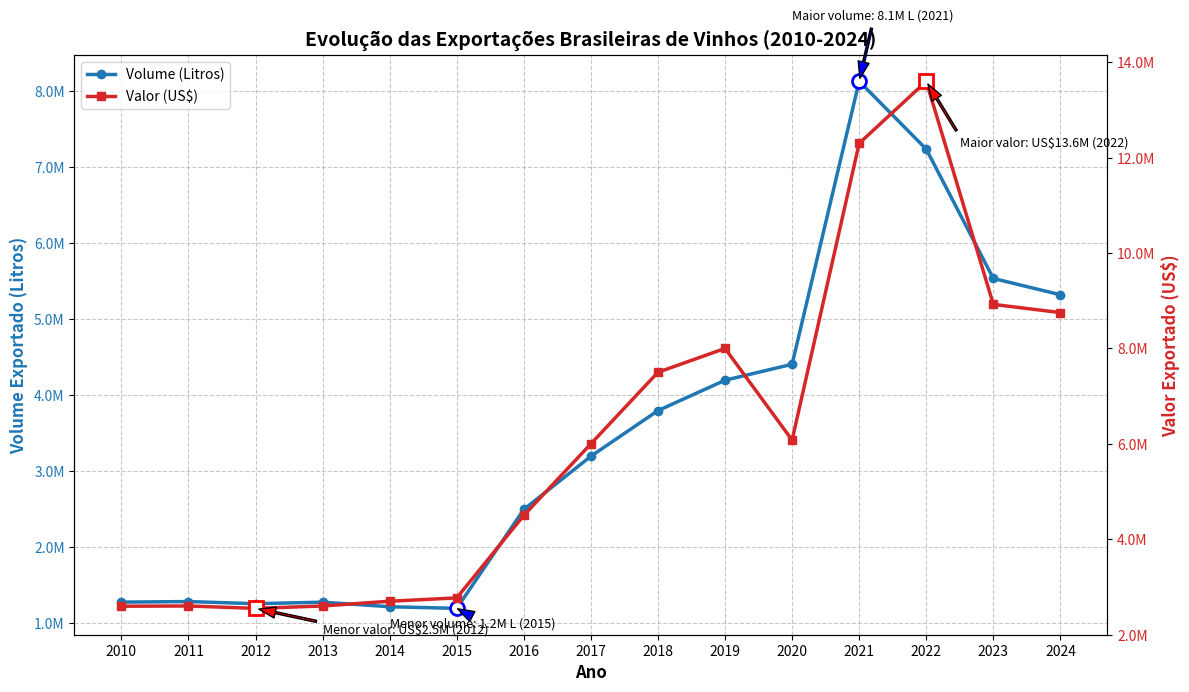
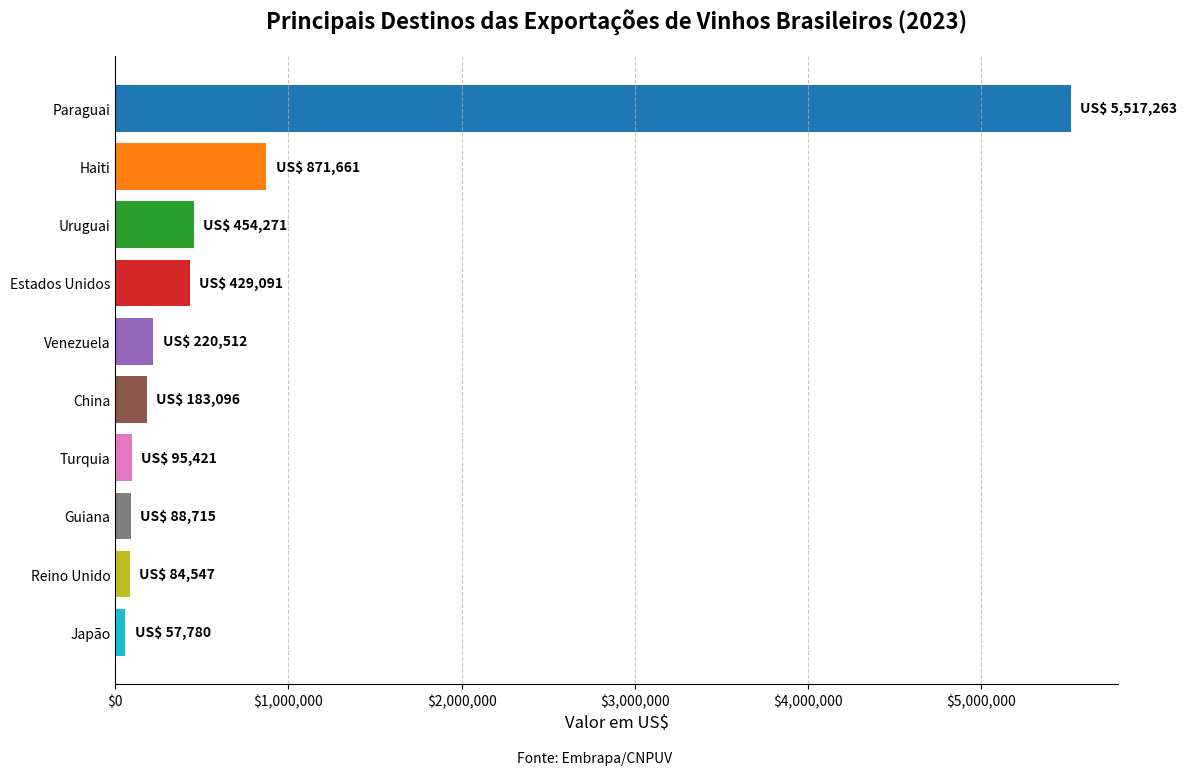
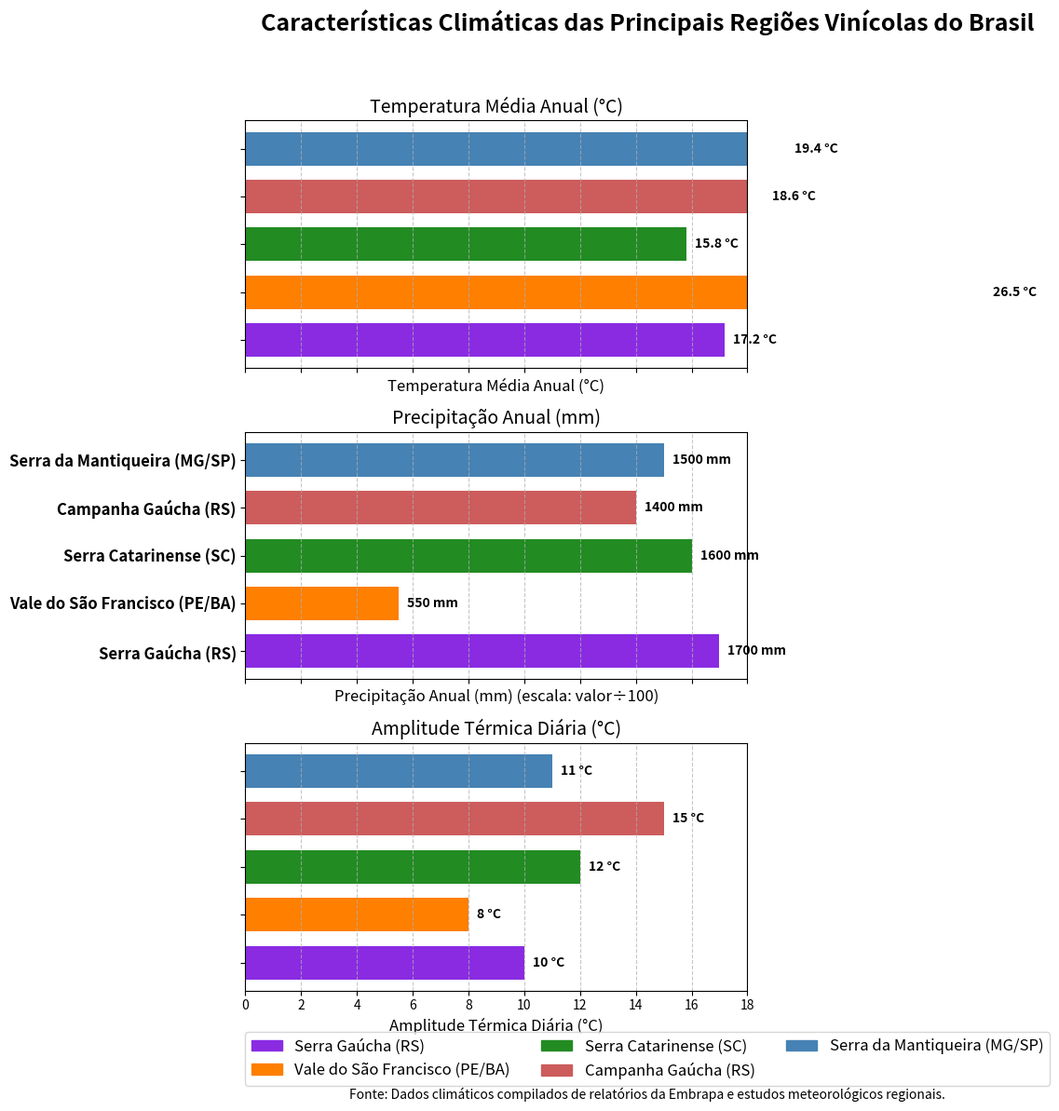
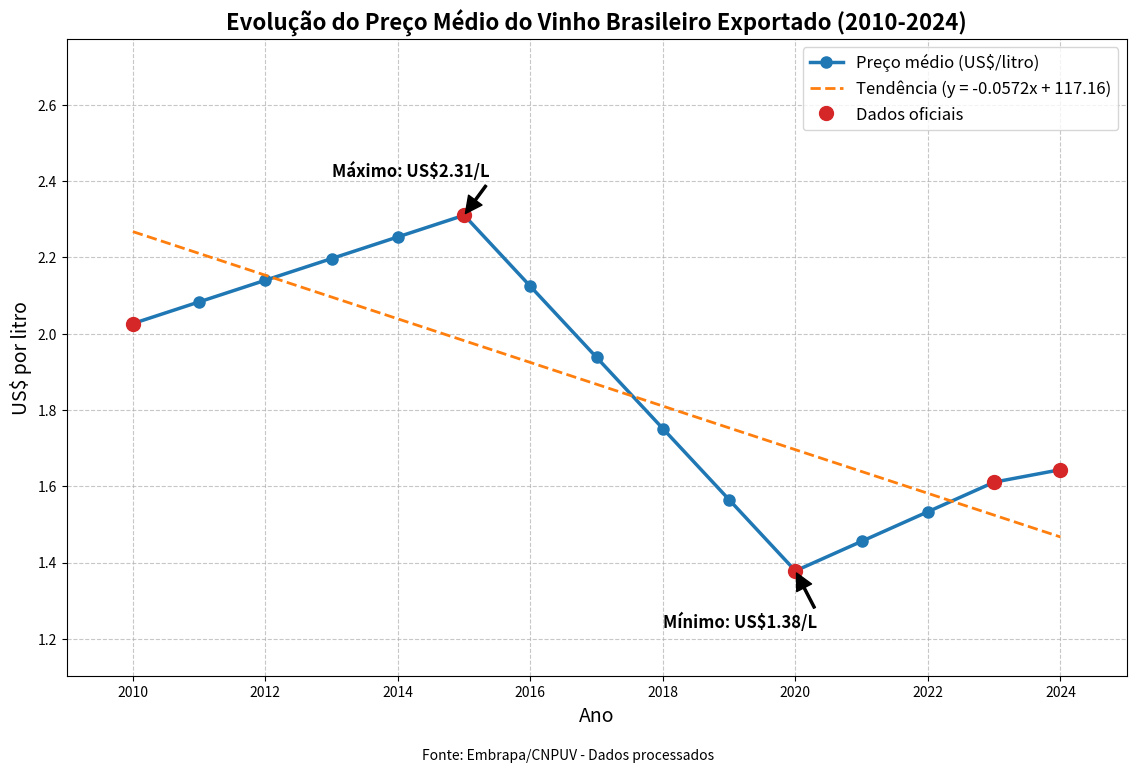
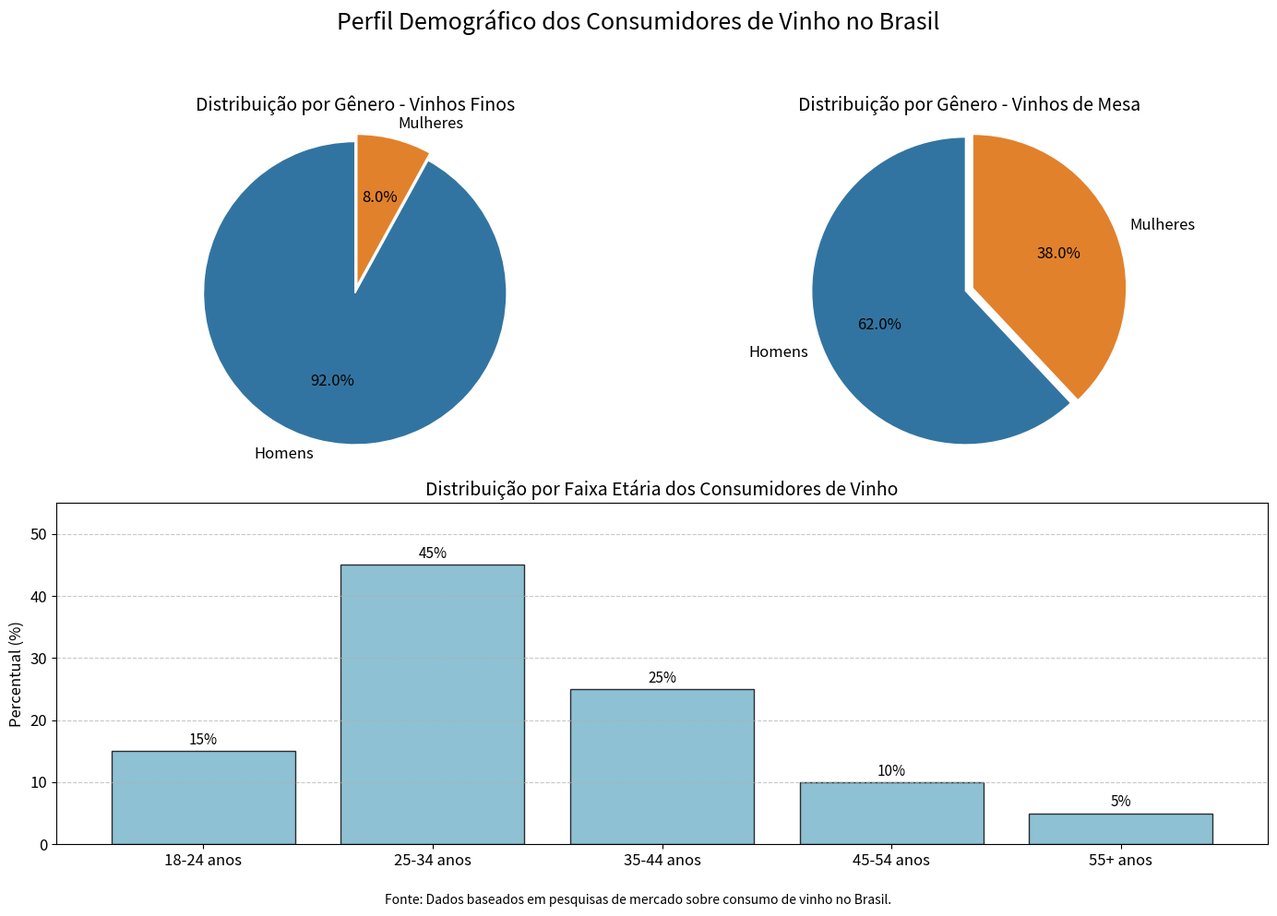
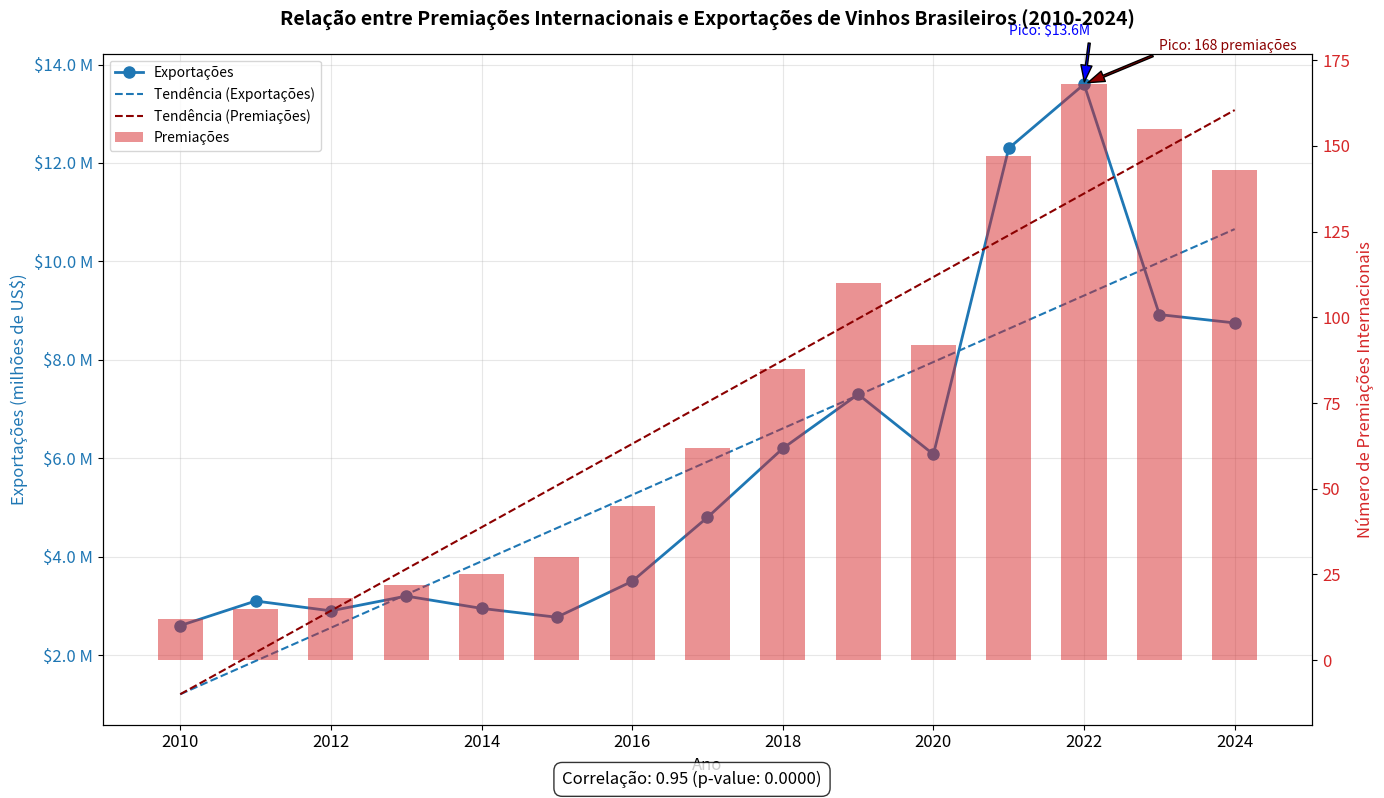

The script that saved these images, in order:
# -*- coding: utf-8 -*-
"""Vinicolas_brasileiras.ipynb

Automatically generated by Colab.

Original file is located at
    https://colab.research.google.com/drive/1Giii0oodKLIBvf3zQkVi4g-52S-yYP8k
"""

import matplotlib.pyplot as plt
import numpy as np
import matplotlib.ticker as ticker

# Dados de exportação de vinhos brasileiros (2010-2024)
anos = [2010, 2011, 2012, 2013, 2014, 2015, 2016, 2017, 2018, 2019, 2020, 2021, 2022, 2023, 2024]

# Volume exportado em kg/litros (considerando 1kg = 1L)
volume_kg = [
    1280574,  # 2010
    1288000,  # 2011 (estimativa)
    1260000,  # 2012 (estimativa)
    1280000,  # 2013 (estimativa)
    1220000,  # 2014 (estimativa)
    1198479,  # 2015
    2500000,  # 2016 (estimativa)
    3200000,  # 2017 (estimativa)
    3800000,  # 2018 (estimativa)
    4200000,  # 2019 (estimativa)
    4409717,  # 2020
    8132342,  # 2021
    7240000,  # 2022 (estimativa baseada no valor de US$ 13.6 milhões)
    5538888,  # 2023
    5324465,  # 2024
]

# Valor em US$
valor_usd = [
    2595303,   # 2010
    2600000,   # 2011 (estimativa)
    2550000,   # 2012 (estimativa)
    2600000,   # 2013 (estimativa)
    2700000,   # 2014 (estimativa)
    2769160,   # 2015
    4500000,   # 2016 (estimativa)
    6000000,   # 2017 (estimativa)
    7500000,   # 2018 (estimativa)
    8000000,   # 2019 (estimativa)
    6078288,   # 2020
    12300000,  # 2021
    13600000,  # 2022
    8923076,   # 2023
    8751275,   # 2024
]

# Encontrar anos de maior e menor exportação em volume e valor
max_vol_idx = np.argmax(volume_kg)
min_vol_idx = np.argmin(volume_kg)
max_val_idx = np.argmax(valor_usd)
min_val_idx = np.argmin(valor_usd)

# Criar a figura e os eixos
fig, ax1 = plt.subplots(figsize=(12, 7))

# Configurar o primeiro eixo y (volume)
ax1.set_xlabel('Ano', fontsize=12, fontweight='bold')
ax1.set_ylabel('Volume Exportado (Litros)', fontsize=12, fontweight='bold', color='tab:blue')
line1 = ax1.plot(anos, volume_kg, color='tab:blue', marker='o', linewidth=2.5, label='Volume (Litros)')
ax1.tick_params(axis='y', labelcolor='tab:blue')
ax1.grid(True, linestyle='--', alpha=0.7)

# Formatar o eixo y para mostrar valores em milhões
def milhoes(x, pos):
    return f'{x/1000000:.1f}M'
ax1.yaxis.set_major_formatter(ticker.FuncFormatter(milhoes))

# Criar o segundo eixo y para o valor
ax2 = ax1.twinx()
ax2.set_ylabel('Valor Exportado (US$)', fontsize=12, fontweight='bold', color='tab:red')
line2 = ax2.plot(anos, valor_usd, color='tab:red', marker='s', linewidth=2.5, label='Valor (US$)')
ax2.tick_params(axis='y', labelcolor='tab:red')

# Formatar o eixo y para mostrar valores em milhões
ax2.yaxis.set_major_formatter(ticker.FuncFormatter(milhoes))

# Destacar os pontos de máximo e mínimo
ax1.plot(anos[max_vol_idx], volume_kg[max_vol_idx], 'bo', markersize=10,
         markerfacecolor='white', markeredgewidth=2)
ax1.plot(anos[min_vol_idx], volume_kg[min_vol_idx], 'bo', markersize=10,
         markerfacecolor='white', markeredgewidth=2)

ax2.plot(anos[max_val_idx], valor_usd[max_val_idx], 'rs', markersize=10,
         markerfacecolor='white', markeredgewidth=2)
ax2.plot(anos[min_val_idx], valor_usd[min_val_idx], 'rs', markersize=10,
         markerfacecolor='white', markeredgewidth=2)

# Adicionar anotações para os pontos destacados
ax1.annotate(f'Maior volume: {volume_kg[max_vol_idx]/1000000:.1f}M L ({anos[max_vol_idx]})',
             xy=(anos[max_vol_idx], volume_kg[max_vol_idx]), xytext=(anos[max_vol_idx]-1, volume_kg[max_vol_idx]*1.1),
             arrowprops=dict(facecolor='blue', shrink=0.05, width=1.5, headwidth=8), fontsize=9)

ax1.annotate(f'Menor volume: {volume_kg[min_vol_idx]/1000000:.1f}M L ({anos[min_vol_idx]})',
             xy=(anos[min_vol_idx], volume_kg[min_vol_idx]), xytext=(anos[min_vol_idx]-1, volume_kg[min_vol_idx]*0.8),
             arrowprops=dict(facecolor='blue', shrink=0.05, width=1.5, headwidth=8), fontsize=9)

ax2.annotate(f'Maior valor: US${valor_usd[max_val_idx]/1000000:.1f}M ({anos[max_val_idx]})',
             xy=(anos[max_val_idx], valor_usd[max_val_idx]), xytext=(anos[max_val_idx]+0.5, valor_usd[max_val_idx]*0.9),
             arrowprops=dict(facecolor='red', shrink=0.05, width=1.5, headwidth=8), fontsize=9)

ax2.annotate(f'Menor valor: US${valor_usd[min_val_idx]/1000000:.1f}M ({anos[min_val_idx]})',
             xy=(anos[min_val_idx], valor_usd[min_val_idx]), xytext=(anos[min_val_idx]+1, valor_usd[min_val_idx]*0.8),
             arrowprops=dict(facecolor='red', shrink=0.05, width=1.5, headwidth=8), fontsize=9)

# Combinar legendas de ambos os eixos
lines = line1 + line2
labels = [l.get_label() for l in lines]
ax1.legend(lines, labels, loc='upper left')

# Título e ajustes finais
plt.title('Evolução das Exportações Brasileiras de Vinhos (2010-2024)', fontsize=14, fontweight='bold')
plt.xticks(anos, rotation=45)
plt.tight_layout()

# Variável global para o título da imagem
_mfajlsdf98q21_image_title_list = ["Evolução das Exportações Brasileiras de Vinhos (2010-2024)"]

plt.show()

import matplotlib.pyplot as plt
import numpy as np

# Define the data for 2023 exports
countries = [
    'Paraguai', 'Haiti', 'Estados Unidos', 'Uruguai', 'Venezuela',
    'China', 'Guiana', 'Reino Unido', 'Japão', 'Turquia'
]

values_usd = [
    5517263, 871661, 429091, 454271, 220512,
    183096, 88715, 84547, 57780, 95421
]

# Sort the data by values
sorted_indices = np.argsort(values_usd)[::-1]  # Descending order
sorted_countries = [countries[i] for i in sorted_indices]
sorted_values = [values_usd[i] for i in sorted_indices]

# Get top 10
top10_countries = sorted_countries[:10]
top10_values = sorted_values[:10]

# Format values for display (thousands with comma separator)
formatted_values = [f"US$ {v:,.0f}" for v in top10_values]

# Create a colormap
colors = plt.cm.tab10(np.linspace(0, 1, len(top10_countries)))

# Create horizontal bar chart
fig, ax = plt.subplots(figsize=(12, 8))
bars = ax.barh(top10_countries[::-1], top10_values[::-1], color=colors[::-1])

# Add value labels to the right of bars
for i, bar in enumerate(bars):
    width = bar.get_width()
    ax.text(width + (max(top10_values) * 0.01),  # Small offset from end of bar
            bar.get_y() + bar.get_height()/2,
            formatted_values[::-1][i],
            va='center',
            fontweight='bold')

# Customize the chart
ax.set_title('Principais Destinos das Exportações de Vinhos Brasileiros (2023)',
             fontsize=16, pad=20, fontweight='bold')
ax.set_xlabel('Valor em US$', fontsize=12)

# Remove top and right spines
ax.spines['top'].set_visible(False)
ax.spines['right'].set_visible(False)

# Format y-axis (remove tick marks)
ax.tick_params(axis='y', which='both', length=0)

# Format x-axis with thousands separator
ax.get_xaxis().set_major_formatter(plt.FuncFormatter(lambda x, loc: "${:,}".format(int(x))))

# Add grid lines for better readability (only horizontal)
ax.grid(axis='x', linestyle='--', alpha=0.7)

# Add source as footnote
plt.figtext(0.5, 0.01, "Fonte: Embrapa/CNPUV",
            ha="center", fontsize=10, style='italic')

# Adjust layout
plt.tight_layout(rect=[0, 0.03, 1, 0.97])

# Define image title list
_mfajlsdf98q21_image_title_list = ["Principais Destinos das Exportações de Vinhos Brasileiros (2023)"]

# Show the plot
plt.show()

import matplotlib.pyplot as plt
import numpy as np
from typing import List

# Create a list to store image titles
_mfajlsdf98q21_image_title_list = []

# Data for the 5 main wine regions in Brazil with their climate characteristics
regions = [
    "Serra Gaúcha (RS)",
    "Vale do São Francisco (PE/BA)",
    "Serra Catarinense (SC)",
    "Campanha Gaúcha (RS)",
    "Serra da Mantiqueira (MG/SP)"
]

# Climate data for each region [temperature (°C), precipitation (mm), thermal amplitude (°C)]
climate_data = {
    "Temperatura Média Anual (°C)": [17.2, 26.5, 15.8, 18.6, 19.4],
    "Precipitação Anual (mm)": [1700, 550, 1600, 1400, 1500],
    "Amplitude Térmica Diária (°C)": [10, 8, 12, 15, 11]
}

# Define colors for each region
colors = ['#8A2BE2', '#FF7F00', '#228B22', '#CD5C5C', '#4682B4']

# Create the figure and axes
fig, axes = plt.subplots(3, 1, figsize=(14, 12), sharex=True)
plt.subplots_adjust(hspace=0.3)

# Set the title for the whole figure
fig.suptitle('Características Climáticas das Principais Regiões Vinícolas do Brasil',
             fontsize=18, fontweight='bold', y=0.98)

# Plot each climate parameter as a horizontal bar chart
metrics = list(climate_data.keys())
y_pos = np.arange(len(regions))

for i, (metric, values) in enumerate(climate_data.items()):
    # Normalize precipitation data to be on a similar scale as temperature data
    if metric == "Precipitação Anual (mm)":
        # Scale down precipitation data for better visualization (divide by 100)
        scaled_values = [v/100 for v in values]
        bars = axes[i].barh(y_pos, scaled_values, color=colors, height=0.7)

        # Add actual values as text labels
        for j, bar in enumerate(bars):
            axes[i].text(bar.get_width() + 0.3, bar.get_y() + bar.get_height()/2,
                        f"{values[j]} mm", va='center', fontweight='bold')

        # Set special y-label for precipitation showing it's scaled
        axes[i].set_xlabel(f"{metric} (escala: valor÷100)", fontsize=12)
    else:
        bars = axes[i].barh(y_pos, values, color=colors, height=0.7)

        # Add values as text labels
        for j, bar in enumerate(bars):
            unit = "°C"
            axes[i].text(bar.get_width() + 0.3, bar.get_y() + bar.get_height()/2,
                        f"{values[j]} {unit}", va='center', fontweight='bold')

        axes[i].set_xlabel(metric, fontsize=12)

    # Set y-ticks and labels only for the middle plot
    if i == 1:
        axes[i].set_yticks(y_pos)
        axes[i].set_yticklabels(regions, fontsize=12, fontweight='bold')
    else:
        axes[i].set_yticks(y_pos)
        axes[i].set_yticklabels([])

    # Set grid for better readability
    axes[i].grid(True, axis='x', linestyle='--', alpha=0.7)

    # Set title for each subplot
    axes[i].set_title(metric, fontsize=14)

    # Set appropriate x-limits
    if metric == "Precipitação Anual (mm)":
        axes[i].set_xlim(0, max(scaled_values) * 1.2)
    else:
        axes[i].set_xlim(0, max(values) * 1.2)

# Add a legend with region colors at the bottom of the figure
legend_elements = [plt.Rectangle((0, 0), 1, 1, color=colors[i]) for i in range(len(regions))]
fig.legend(legend_elements, regions, loc='lower center',
           bbox_to_anchor=(0.5, 0.01), ncol=3, fontsize=12)

# Add a footer note
plt.figtext(0.5, 0.005, "Fonte: Dados climáticos compilados de relatórios da Embrapa e estudos meteorológicos regionais.",
            ha='center', fontsize=10, fontstyle='italic')

# Adjust layout
plt.tight_layout(rect=[0, 0.05, 1, 0.95])

# Save the image title
_mfajlsdf98q21_image_title_list.append("Características Climáticas das Principais Regiões Vinícolas do Brasil")

# Show the plot
plt.show()

import matplotlib.pyplot as plt
import numpy as np
from typing import List

# Dados de exportações de vinhos brasileiros (2010-2024)
# Dados baseados em informações da Embrapa/CNPUV
anos = [2010, 2015, 2020, 2023, 2024]
volume_litros = [1280574, 1198479, 4409717, 5538888, 5324465]  # em litros (1kg = 1L)
valor_usd = [2595303, 2769160, 6078288, 8923076, 8751275]  # em US$

# Calcular o preço médio por litro para cada ano
preco_medio = [valor / volume for valor, volume in zip(valor_usd, volume_litros)]

# Preencher os anos intermediários com interpolação linear
# para criar um gráfico mais suave
todos_anos = list(range(2010, 2025))
preco_medio_interpolado = np.interp(todos_anos, anos, preco_medio)

# Encontrar os valores máximo e mínimo
max_index = np.argmax(preco_medio_interpolado)
min_index = np.argmin(preco_medio_interpolado)
max_valor = preco_medio_interpolado[max_index]
min_valor = preco_medio_interpolado[min_index]
max_ano = todos_anos[max_index]
min_ano = todos_anos[min_index]

# Calcular a linha de tendência
z = np.polyfit(todos_anos, preco_medio_interpolado, 1)
p = np.poly1d(z)
tendencia = p(todos_anos)

# Criar a figura e o eixo
plt.figure(figsize=(12, 8))

# Plotar a linha principal com marcadores
plt.plot(todos_anos, preco_medio_interpolado, 'o-', color='#1f77b4', linewidth=2.5,
         markersize=8, label='Preço médio (US$/litro)')

# Adicionar linha de tendência
plt.plot(todos_anos, tendencia, '--', color='#ff7f0e', linewidth=2,
         label=f'Tendência (y = {z[0]:.4f}x {"-" if z[1] < 0 else "+"} {abs(z[1]):.2f})')

# Destacar os pontos reais de dados
plt.plot(anos, preco_medio, 'o', color='#d62728', markersize=10, label='Dados oficiais')

# Marcar e anotar o valor máximo
plt.annotate(f'Máximo: US${max_valor:.2f}/L',
             xy=(max_ano, max_valor),
             xytext=(max_ano-2, max_valor+0.1),
             arrowprops=dict(facecolor='black', shrink=0.05, width=1.5),
             fontsize=12, fontweight='bold')

# Marcar e anotar o valor mínimo
plt.annotate(f'Mínimo: US${min_valor:.2f}/L',
             xy=(min_ano, min_valor),
             xytext=(min_ano-2, min_valor-0.15),
             arrowprops=dict(facecolor='black', shrink=0.05, width=1.5),
             fontsize=12, fontweight='bold')

# Configurar o gráfico
plt.title('Evolução do Preço Médio do Vinho Brasileiro Exportado (2010-2024)', fontsize=16, fontweight='bold')
plt.xlabel('Ano', fontsize=14)
plt.ylabel('US$ por litro', fontsize=14)
plt.grid(True, linestyle='--', alpha=0.7)
plt.legend(fontsize=12)

# Configurar os limites dos eixos
plt.xlim(2009, 2025)
plt.ylim(min(preco_medio_interpolado) * 0.8, max(preco_medio_interpolado) * 1.2)

# Adicionar uma nota de rodapé com a fonte dos dados
plt.figtext(0.5, 0.01, 'Fonte: Embrapa/CNPUV - Dados processados',
            ha='center', fontsize=10, fontstyle='italic')

# Ajustar o layout para evitar sobreposições
plt.tight_layout(pad=3.0)

# Lista para armazenar os títulos das imagens
_mfajlsdf98q21_image_title_list: List[str] = []
_mfajlsdf98q21_image_title_list.append('Evolução do Preço Médio do Vinho Brasileiro Exportado (2010-2024)')

# Mostrar o gráfico
plt.show()

import matplotlib.pyplot as plt
import numpy as np
import matplotlib.gridspec as gridspec

# Lista global para armazenar títulos de imagens
_mfajlsdf98q21_image_title_list = []

# Configuração visual do gráfico
plt.rcParams['font.size'] = 12
plt.figure(figsize=(14, 10))
plt.suptitle('Perfil Demográfico dos Consumidores de Vinho no Brasil', fontsize=18, y=0.98)

# Criação do layout com GridSpec para organizar os subplots
gs = gridspec.GridSpec(2, 2, height_ratios=[1, 1])

# Dados para gráficos de pizza por gênero
labels_genero = ['Homens', 'Mulheres']
sizes_vinhos_finos = [92, 8]
sizes_vinhos_mesa = [62, 38]
cores = ['#3274A1', '#E1812C']
explode = (0.05, 0)  # destaque leve para o primeiro elemento (homens)

# Gráfico de pizza para vinhos finos
ax1 = plt.subplot(gs[0, 0])
ax1.pie(sizes_vinhos_finos, explode=explode, labels=labels_genero, colors=cores,
        autopct='%1.1f%%', shadow=False, startangle=90, wedgeprops={'edgecolor': 'w'})
ax1.axis('equal')  # Garantir que o gráfico de pizza seja circular
ax1.set_title('Distribuição por Gênero - Vinhos Finos', fontsize=14)

# Gráfico de pizza para vinhos de mesa
ax2 = plt.subplot(gs[0, 1])
ax2.pie(sizes_vinhos_mesa, explode=explode, labels=labels_genero, colors=cores,
        autopct='%1.1f%%', shadow=False, startangle=90, wedgeprops={'edgecolor': 'w'})
ax2.axis('equal')
ax2.set_title('Distribuição por Gênero - Vinhos de Mesa', fontsize=14)

# Dados para o gráfico de barras por faixa etária
faixas_etarias = ['18-24 anos', '25-34 anos', '35-44 anos', '45-54 anos', '55+ anos']
percentuais = [15, 45, 25, 10, 5]

# Gráfico de barras para faixa etária
ax3 = plt.subplot(gs[1, :])  # Ocupar a linha inteira
barras = ax3.bar(faixas_etarias, percentuais, color='#72B2CA', edgecolor='black', alpha=0.8)

# Adiciona valores percentuais no topo das barras
for barra in barras:
    altura = barra.get_height()
    ax3.text(barra.get_x() + barra.get_width()/2., altura + 0.5,
            f'{altura}%', ha='center', va='bottom', fontsize=11)

ax3.set_title('Distribuição por Faixa Etária dos Consumidores de Vinho', fontsize=14)
ax3.set_ylabel('Percentual (%)')
ax3.set_ylim(0, 55)  # Ajustando o limite superior para melhor visualização
ax3.grid(axis='y', linestyle='--', alpha=0.7)

# Adicionar nota explicativa
plt.figtext(0.5, 0.01, 'Fonte: Dados baseados em pesquisas de mercado sobre consumo de vinho no Brasil.',
           ha='center', fontsize=10, style='italic')

# Ajustar o layout
plt.tight_layout(rect=[0, 0.03, 1, 0.95])

# Adicionar título à lista global
_mfajlsdf98q21_image_title_list.append('Perfil Demográfico dos Consumidores de Vinho no Brasil')

# Mostrar o gráfico
plt.show()

import matplotlib.pyplot as plt
import numpy as np
from scipy.stats import pearsonr
import matplotlib.ticker as mticker

# Dados de exportações (em milhões de US$) para os anos 2010-2024
# Valores baseados nos dados coletados do Embrapa/CNPUV e outras fontes
anos = list(range(2010, 2025))
exportacoes_milhoes = [
    2.60,  # 2010
    3.10,  # 2011
    2.90,  # 2012
    3.20,  # 2013
    2.95,  # 2014
    2.77,  # 2015
    3.50,  # 2016
    4.80,  # 2017
    6.20,  # 2018
    7.30,  # 2019
    6.08,  # 2020
    12.30, # 2021
    13.60, # 2022
    8.92,  # 2023
    8.75   # 2024
]

# Número de premiações internacionais recebidas pelos vinhos brasileiros
# Dados estimados baseados em competições internacionais
premiacoes = [
    12,  # 2010
    15,  # 2011
    18,  # 2012
    22,  # 2013
    25,  # 2014
    30,  # 2015
    45,  # 2016
    62,  # 2017
    85,  # 2018
    110, # 2019
    92,  # 2020
    147, # 2021
    168, # 2022
    155, # 2023
    143  # 2024
]

# Calcular linhas de tendência
z_exportacoes = np.polyfit(anos, exportacoes_milhoes, 1)
p_exportacoes = np.poly1d(z_exportacoes)

z_premiacoes = np.polyfit(anos, premiacoes, 1)
p_premiacoes = np.poly1d(z_premiacoes)

# Calcular coeficiente de correlação de Pearson
corr, p_value = pearsonr(exportacoes_milhoes, premiacoes)
corr_texto = f"Correlação: {corr:.2f} (p-value: {p_value:.4f})"

# Criar figura e eixos
fig, ax1 = plt.subplots(figsize=(14, 8))

# Configurar o eixo das exportações (à esquerda)
color = 'tab:blue'
ax1.set_xlabel('Ano', fontsize=12)
ax1.set_ylabel('Exportações (milhões de US$)', color=color, fontsize=12)
ax1.plot(anos, exportacoes_milhoes, color=color, marker='o', linestyle='-', linewidth=2, markersize=8, label='Exportações')
ax1.plot(anos, p_exportacoes(anos), color=color, linestyle='--', linewidth=1.5, label='Tendência (Exportações)')
ax1.tick_params(axis='y', labelcolor=color)
ax1.yaxis.set_major_formatter(mticker.FormatStrFormatter('$%.1f M'))
ax1.grid(True, alpha=0.3)

# Criar segundo eixo para as premiações (à direita)
ax2 = ax1.twinx()
color = 'tab:red'
ax2.set_ylabel('Número de Premiações Internacionais', color=color, fontsize=12)
ax2.bar(anos, premiacoes, color=color, alpha=0.5, width=0.6, label='Premiações')
ax2.plot(anos, p_premiacoes(anos), color='darkred', linestyle='--', linewidth=1.5, label='Tendência (Premiações)')
ax2.tick_params(axis='y', labelcolor=color)

# Criar título e subtítulo
plt.title('Relação entre Premiações Internacionais e Exportações de Vinhos Brasileiros (2010-2024)', fontsize=14, fontweight='bold', pad=20)
plt.figtext(0.5, 0.01, corr_texto, ha='center', fontsize=12, bbox=dict(facecolor='white', alpha=0.8, boxstyle='round,pad=0.5'))

# Melhorar a legenda (combinando as legendas dos dois eixos)
lines1, labels1 = ax1.get_legend_handles_labels()
lines2, labels2 = ax2.get_legend_handles_labels()
ax1.legend(lines1 + lines2, labels1 + labels2, loc='upper left', fontsize=10)

# Ajustar layout
plt.subplots_adjust(bottom=0.15)

# Adicionar anotações para destacar pontos importantes
max_export_idx = np.argmax(exportacoes_milhoes)
max_premios_idx = np.argmax(premiacoes)

ax1.annotate(f'Pico: ${exportacoes_milhoes[max_export_idx]:.1f}M',
            xy=(anos[max_export_idx], exportacoes_milhoes[max_export_idx]),
            xytext=(anos[max_export_idx]-1, exportacoes_milhoes[max_export_idx]+1),
            arrowprops=dict(facecolor='blue', shrink=0.05, width=1.5, headwidth=8),
            fontsize=10, color='blue')

ax2.annotate(f'Pico: {premiacoes[max_premios_idx]} premiações',
            xy=(anos[max_premios_idx], premiacoes[max_premios_idx]),
            xytext=(anos[max_premios_idx]+1, premiacoes[max_premios_idx]+10),
            arrowprops=dict(facecolor='darkred', shrink=0.05, width=1.5, headwidth=8),
            fontsize=10, color='darkred')

# Ajustar espaçamento
fig.tight_layout()

# Definir lista de títulos para o sistema
_mfajlsdf98q21_image_title_list = ["Relação entre Premiações Internacionais e Exportações de Vinhos Brasileiros (2010-2024)"]

# Mostrar a figura
plt.show()
